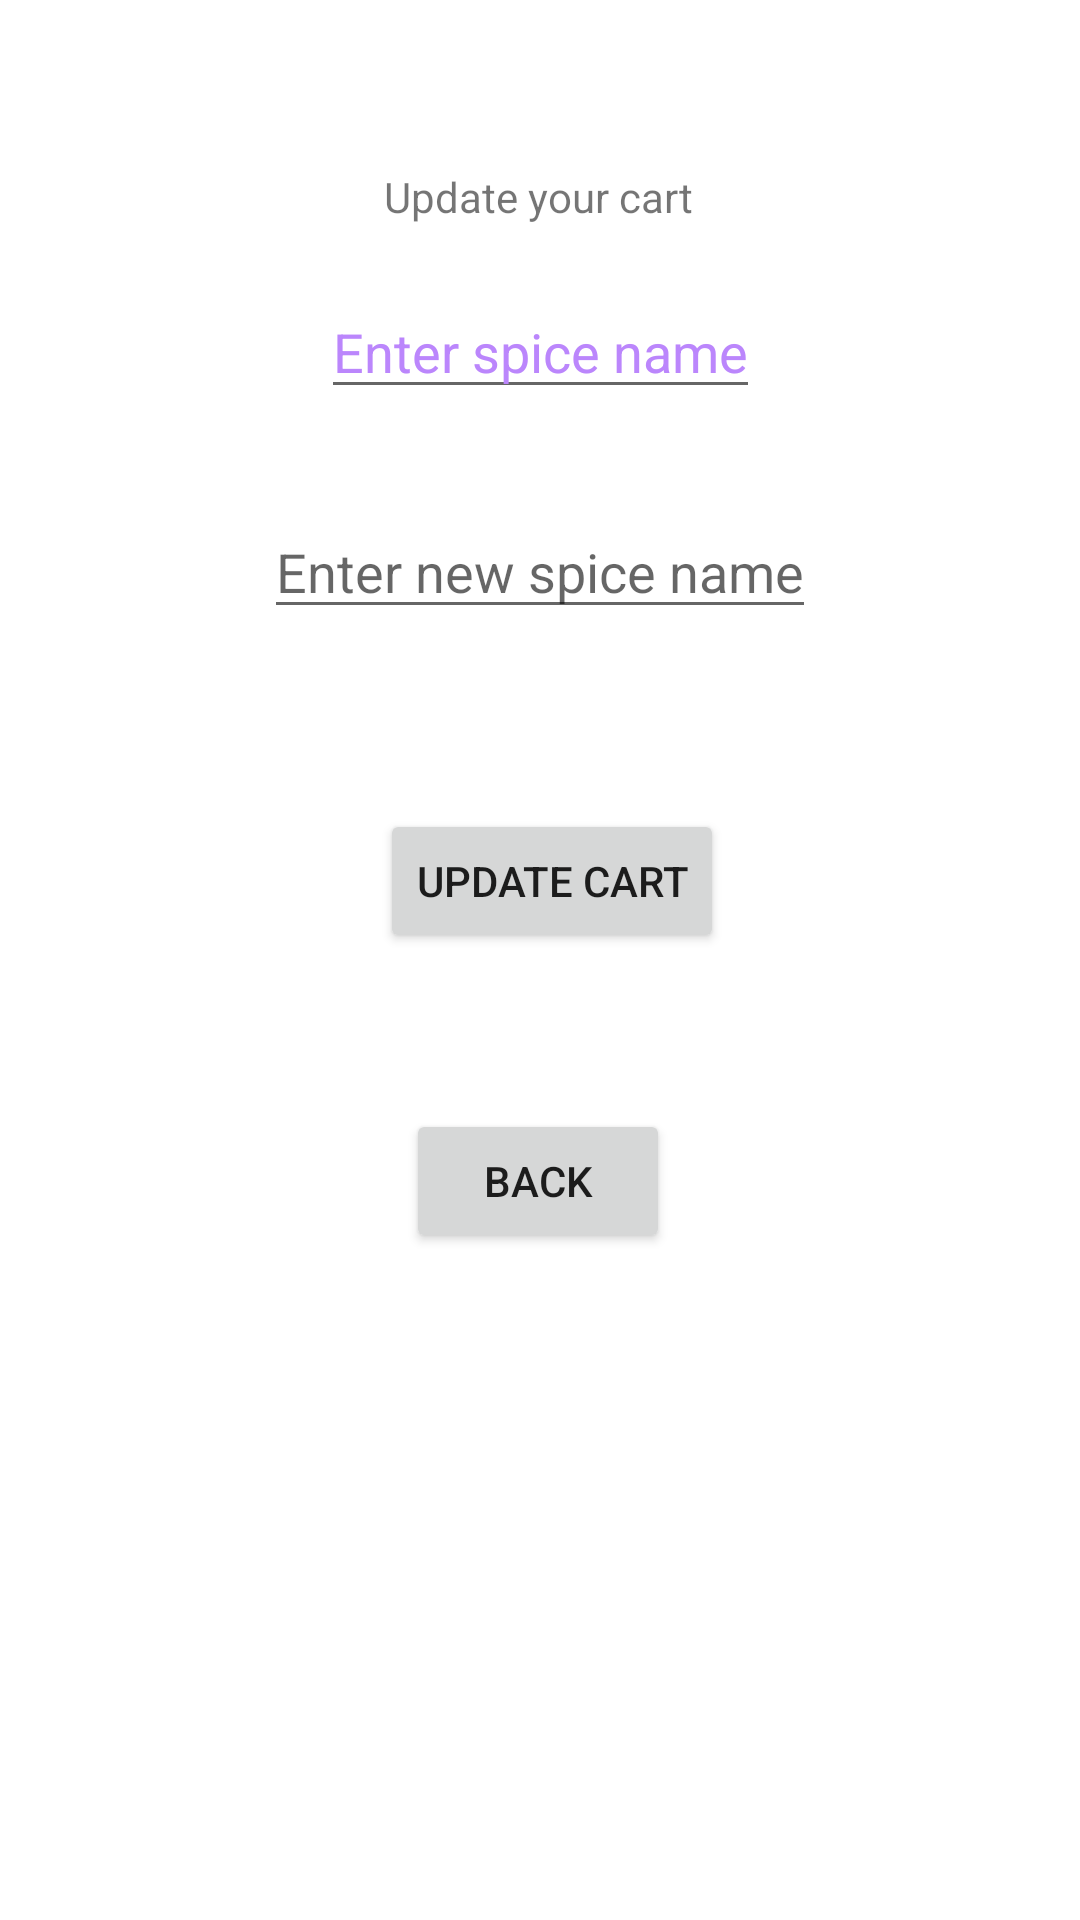

This screen was rendered from an Android layout file. Write that file and the resources it references.
<!-- AndroidManifest.xml: application theme Theme.SpiceWorld -->
<!-- res/layout/activity_update_cart.xml -->
<?xml version="1.0" encoding="utf-8"?>
<androidx.constraintlayout.widget.ConstraintLayout xmlns:android="http://schemas.android.com/apk/res/android"
    xmlns:app="http://schemas.android.com/apk/res-auto"
    xmlns:tools="http://schemas.android.com/tools"
    android:layout_width="match_parent"
    android:layout_height="match_parent"
    tools:context=".UpdateCart">

    <TextView
        android:id="@+id/updateV"
        android:layout_width="wrap_content"
        android:layout_height="wrap_content"
        android:layout_marginTop="56dp"
        android:text="Update your cart"
        app:layout_constraintEnd_toEndOf="parent"
        app:layout_constraintHorizontal_bias="0.498"
        app:layout_constraintStart_toStartOf="parent"
        app:layout_constraintTop_toTopOf="parent" />

    <EditText
        android:id="@+id/eidtSpice"
        android:layout_width="wrap_content"
        android:layout_height="wrap_content"
        android:layout_marginTop="20dp"
        android:hint="Enter spice name"
        android:textColorHint="@color/purple_200"
        app:layout_constraintEnd_toEndOf="parent"
        app:layout_constraintHorizontal_bias="0.501"
        app:layout_constraintStart_toStartOf="parent"
        app:layout_constraintTop_toBottomOf="@id/updateV" />

    <EditText
        android:id="@+id/eidtspice2"
        android:layout_width="wrap_content"
        android:layout_height="wrap_content"
        android:layout_marginTop="32dp"
        android:hint="Enter new spice name"
        app:layout_constraintEnd_toEndOf="parent"
        app:layout_constraintStart_toStartOf="parent"
        app:layout_constraintTop_toBottomOf="@id/eidtSpice" />

    <Button
        android:id="@+id/updteBtn"
        android:layout_width="wrap_content"
        android:layout_height="wrap_content"
        android:layout_marginTop="60dp"
        android:text="Update cart"
        app:layout_constraintEnd_toEndOf="parent"
        app:layout_constraintHorizontal_bias="0.516"
        app:layout_constraintStart_toStartOf="parent"
        app:layout_constraintTop_toBottomOf="@+id/eidtspice2" />

    <Button
        android:id="@+id/backBtn"
        android:layout_width="wrap_content"
        android:layout_height="wrap_content"
        android:layout_marginTop="52dp"
        android:text="back"
        app:layout_constraintEnd_toEndOf="parent"
        app:layout_constraintHorizontal_bias="0.498"
        app:layout_constraintStart_toStartOf="parent"
        app:layout_constraintTop_toBottomOf="@id/updteBtn" />


</androidx.constraintlayout.widget.ConstraintLayout>
<!-- resources referenced by this layout -->
<resources>
  <color name="purple_200">#FFBB86FC</color>
  <style name="Theme.SpiceWorld" parent="Theme.MaterialComponents.DayNight.DarkActionBar">
          
          <item name="colorPrimary">@color/purple_500</item>
          <item name="colorPrimaryVariant">@color/purple_700</item>
          <item name="colorOnPrimary">@color/white</item>
          
          <item name="colorSecondary">@color/teal_200</item>
          <item name="colorSecondaryVariant">@color/teal_700</item>
          <item name="colorOnSecondary">@color/black</item>
          
          <item name="android:statusBarColor">?attr/colorPrimaryVariant</item>
          
      </style>
  <color name="purple_500">#FF6200EE</color>
  <color name="purple_700">#FF3700B3</color>
  <color name="white">#FFFFFFFF</color>
  <color name="teal_200">#FF03DAC5</color>
  <color name="teal_700">#FF018786</color>
  <color name="black">#FF000000</color>
</resources>
